Run: headless pygame with SDL's dummy video driver; simulated clock (each Clock.tick advances the game by its frame time, no real sleeping); random seed 0; keys injected as events and as key.get_pressed() state; no mouse input.
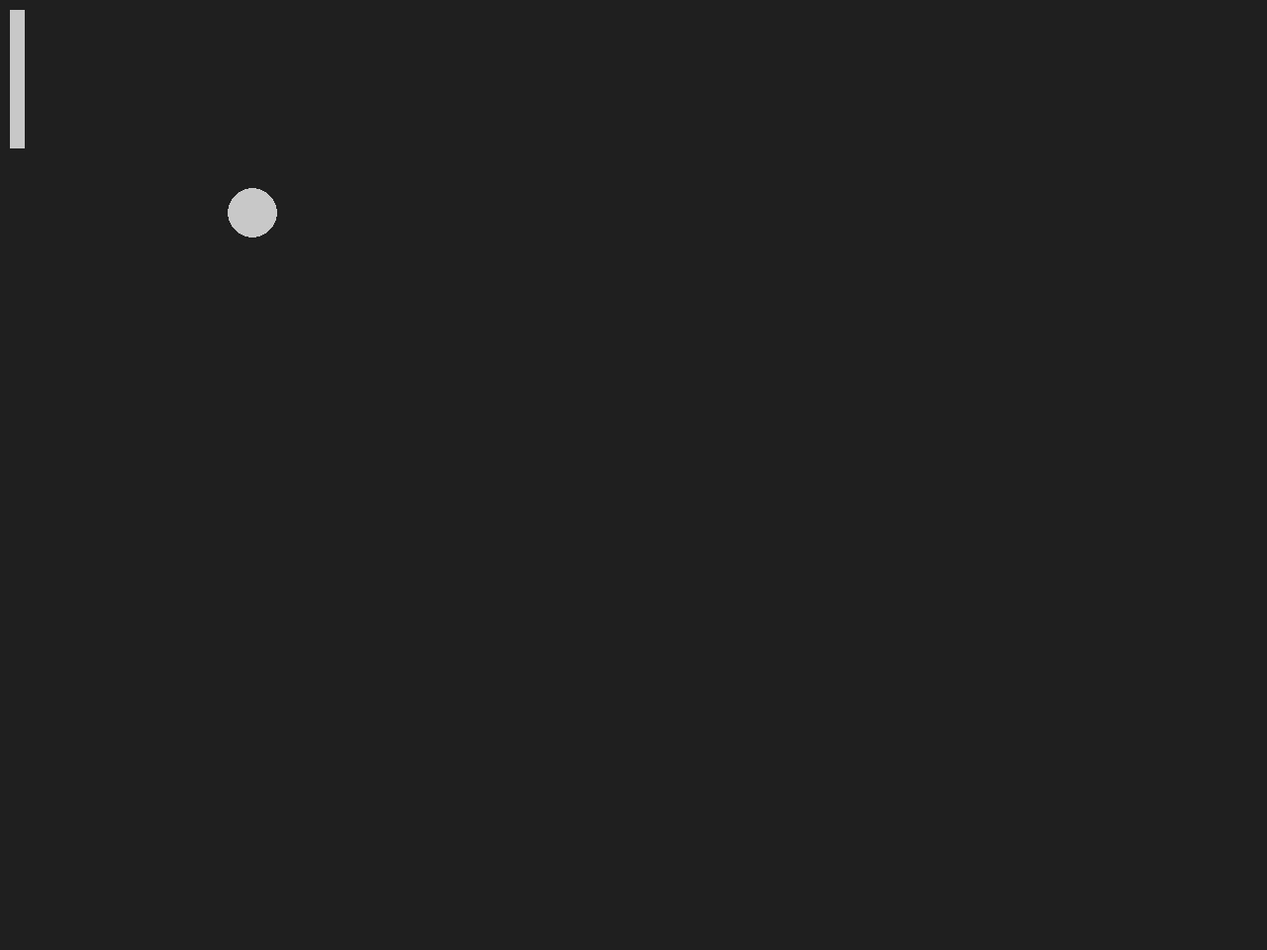
Frame 1 of 4 · flips 1–60 · no input
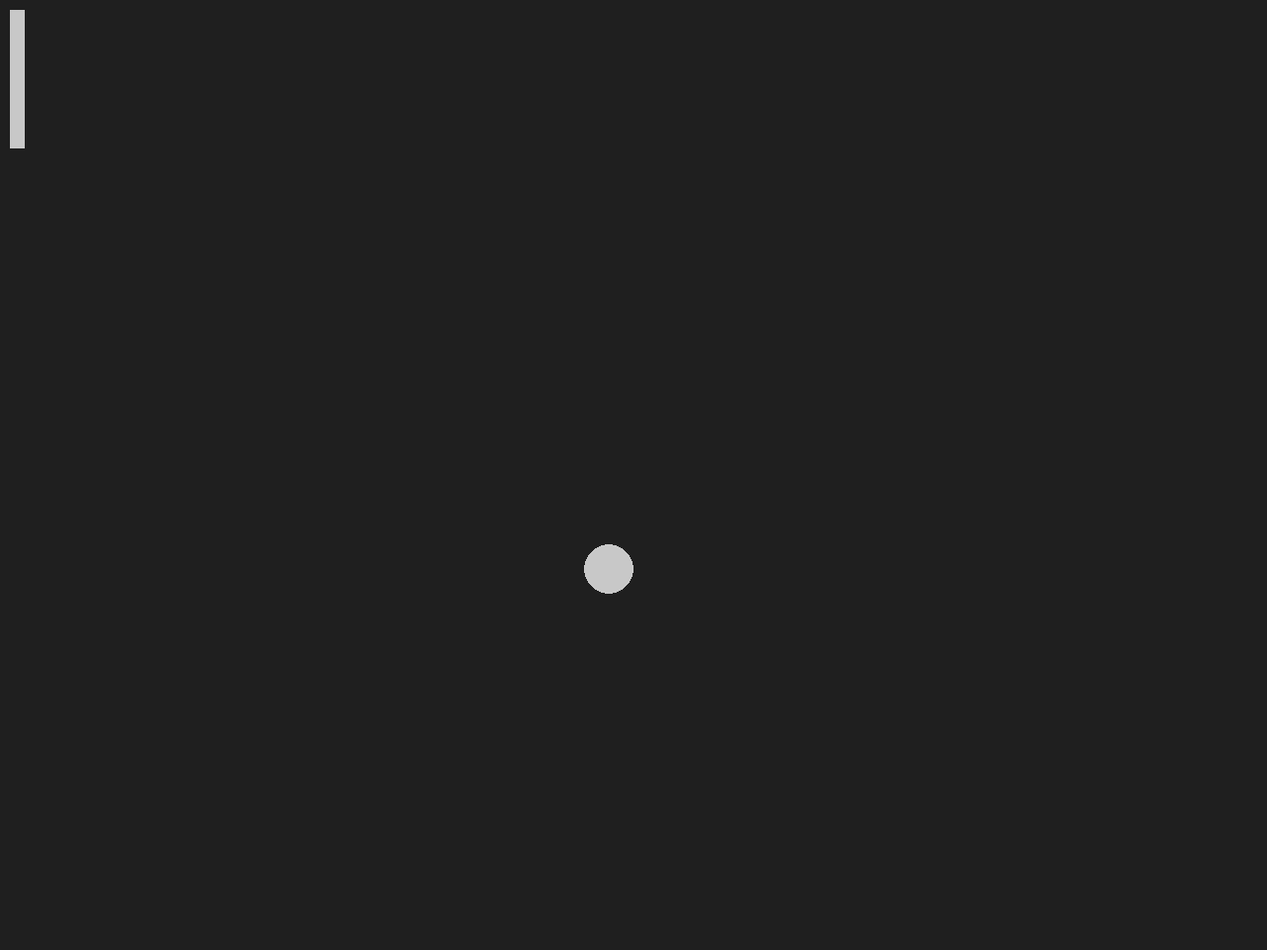
Frame 2 of 4 · flips 61–180 · tapped SPACE, RETURN · held RIGHT (→), D
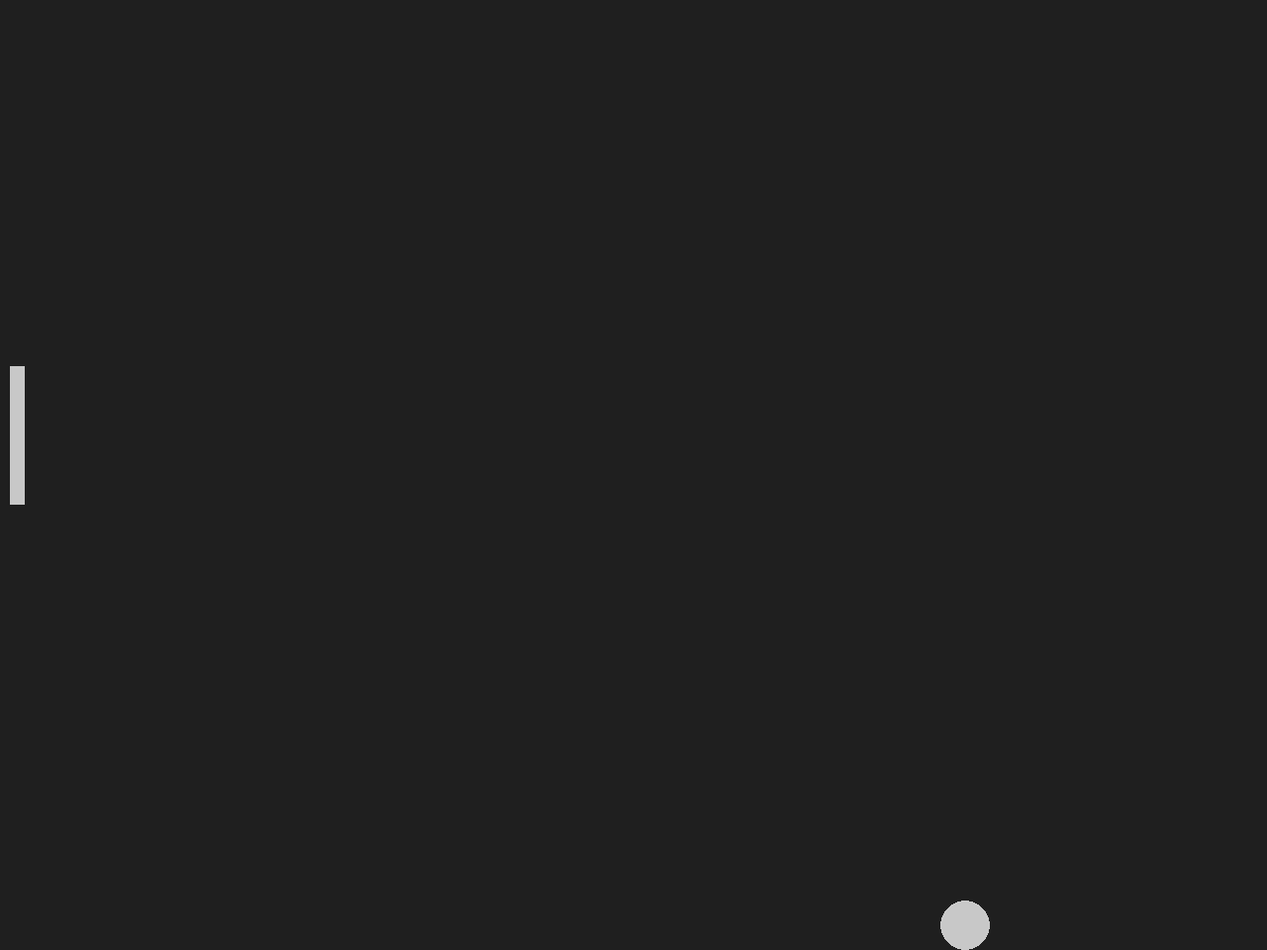
Frame 3 of 4 · flips 181–300 · held DOWN (↓), S
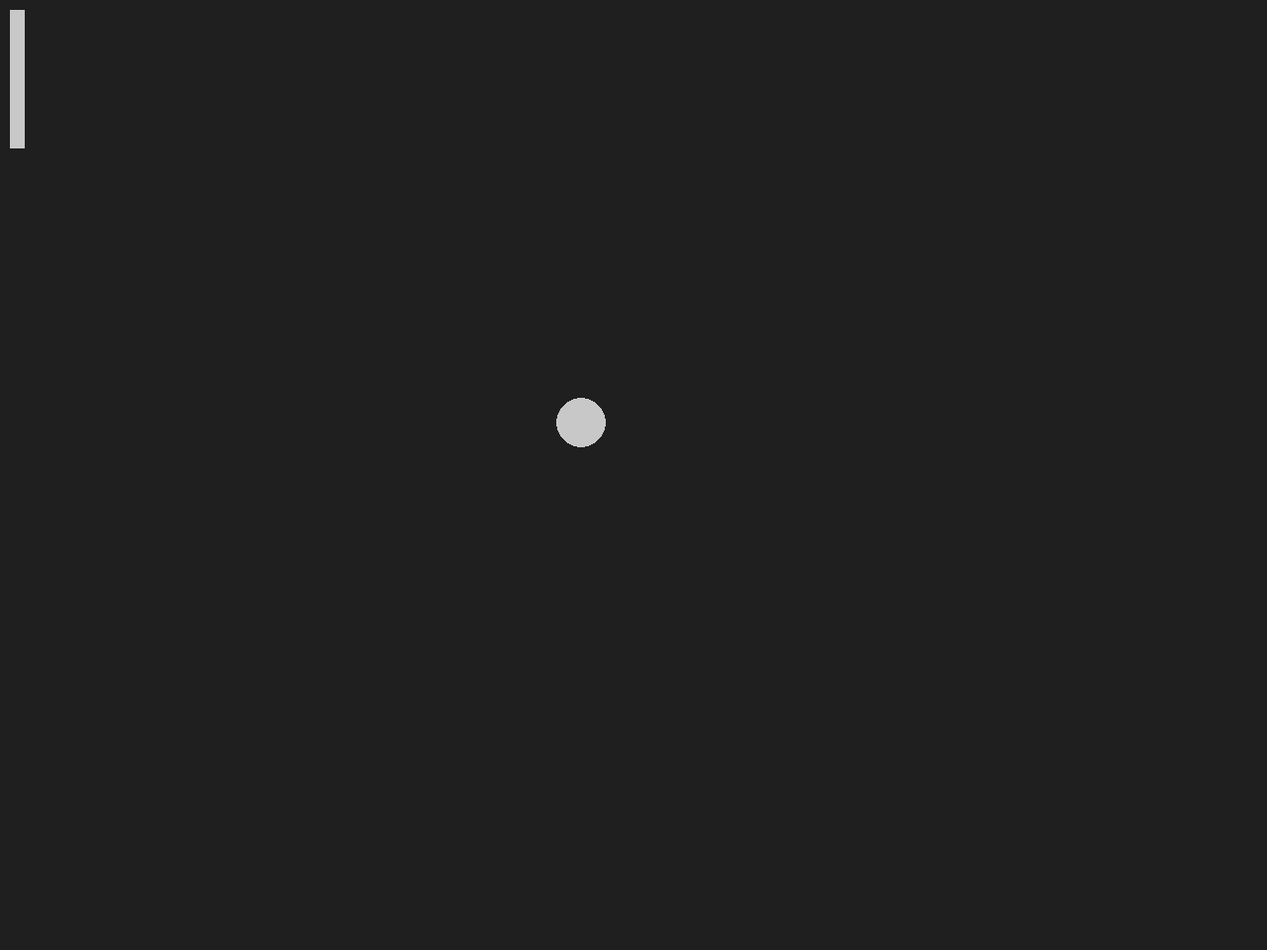
Frame 4 of 4 · flips 301–420 · held LEFT (←), A, UP (↑), W

The pygame program that drew these frames:

import pygame, random

#Tamaño pantalla
screen_width = 1280
screen_height = 960

#Colores
white_color = (200, 200, 200)
light_gray = pygame.Color('grey12')

pygame.init()
clock = pygame.time.Clock()

screen = pygame.display.set_mode((screen_width, screen_height))

rectangulo = pygame.Rect(10, 10, 15, 140)
speed = 0
bola = pygame.Rect(50, 10, 50, 50)
speed_bola_x = 3
speed_bola_y = 3


def start_bola(): 
    global speed_bola_x, speed_bola_y
    if bola.left + 50 > screen_width or bola.left <0:
        bola.top = screen_height // 2
        bola.left = screen_width // 2

        speed_bola_x = 3 * random.choice((1, -1))
        speed_bola_y = 3 * random.choice((1, -1))


def mover_rectangulo():
    rectangulo.top += speed

    if rectangulo.top <= 0:
        rectangulo.top = 0
    if rectangulo.bottom >= screen_height:
        rectangulo.bottom = screen_height


def mover_bola():
    global speed_bola_x, speed_bola_y

    if bola.top + 50 >screen_height or bola.top  < 0:
        speed_bola_x = -speed_bola_x

    if bola.left < 15 and rectangulo.top < bola.top < rectangulo.top +140:
        speed_bola_y = -speed_bola_y

    start_bola()

    bola.top  += speed_bola_x
    bola.left += speed_bola_y

while True:
    screen.fill(light_gray)

    for event in pygame.event.get():
        if event.type == pygame.KEYDOWN:
            if event.key == pygame.K_UP:
                print("Para arriba")
                speed = -3
                print(speed)
            elif event.key == pygame.K_DOWN:
                print("Para abajo")
                speed = 3
        elif event.type == pygame.KEYUP:
            speed = 0

    mover_rectangulo()
    mover_bola()

    pygame.draw.rect(screen, white_color, rectangulo)
    pygame.draw.ellipse(screen,white_color, bola)

    pygame.display.flip()
    clock.tick(60)
